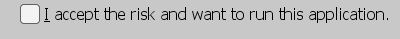
Workflow: HandleSecurityWarnings

Step 1 [try]: check the check box 'I accept the risk and want to run this application.' in window 'Security Warning' (jp2launcher.exe)

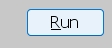
Step 2: click on the push button 'Run' in window 'Security Warning' (jp2launcher.exe)

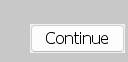
Step 3 [try]: click on the push button 'Continue' in window 'Security Warning' (jp2launcher.exe)

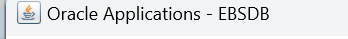
Step 4 [try]: find in window 'Oracle Applications - *' (jp2launcher.exe)
